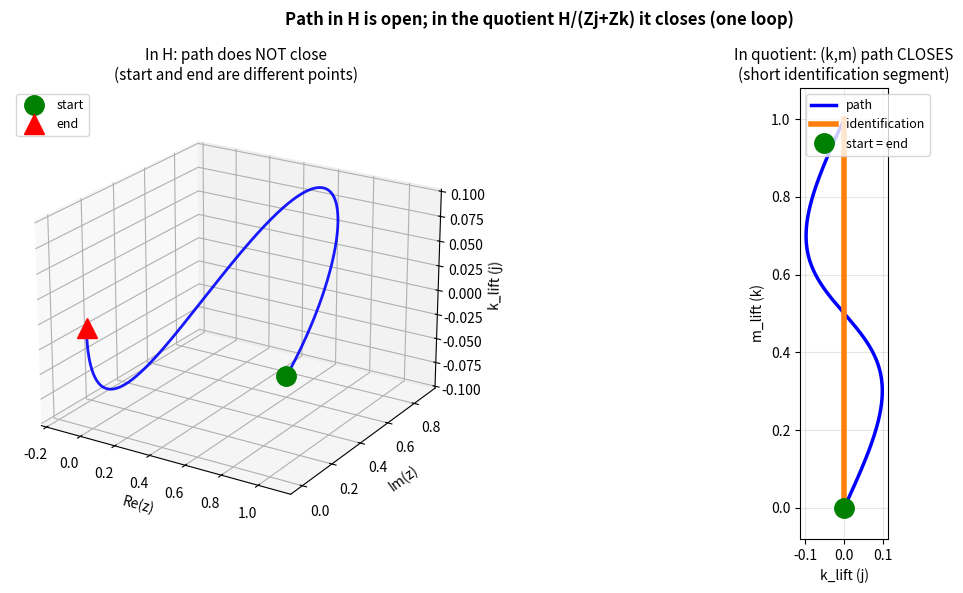

The script that saved this image: (Note: this script raises an exception after producing the figure.)
#!/usr/bin/env python3
"""
Two-panel figure (same style as computational-gap-detection):
  Left:  path in H (open) — 3D view, start != end.
  Right: path in quotient H/(Zj+Zk) (closed) — same path + identification segment.

Run from repo root: python quaternion-state/fig_open_in_H_closed_in_quotient.py
"""

import os
import numpy as np
from scipy.special import lambertw
import matplotlib
matplotlib.use("Agg")
import matplotlib.pyplot as plt


def slog(w, k=0, m=0):
    c = np.log(w + 0j) + 2j * np.pi * k
    return np.exp(lambertw(c, k=m))


def track_with_lift(w_path, z_start, k0=0, m0=0, search_radius=2):
    z_path = [z_start]
    ck, cm = k0, m0
    for i in range(1, len(w_path)):
        w = w_path[i]
        z_prev = z_path[-1]
        best_z, best_d = None, np.inf
        best_k, best_m = ck, cm
        for dk in range(-search_radius, search_radius + 1):
            for dm in range(-search_radius, search_radius + 1):
                try:
                    z_c = slog(w, k=ck + dk, m=cm + dm)
                    if np.isfinite(z_c):
                        d = abs(z_c - z_prev)
                        if d < best_d:
                            best_d, best_z = d, z_c
                            best_k, best_m = ck + dk, cm + dm
                except Exception:
                    pass
        z_path.append(best_z if best_z is not None else z_prev)
        ck, cm = best_k, best_m
    z_path = np.array(z_path)
    theta = np.unwrap(np.angle(w_path))
    log_lift = np.log(np.abs(w_path)) + 1j * theta
    phi = np.unwrap(np.angle(log_lift + 1 / np.e))
    k_lift = theta / (2 * np.pi)
    m_lift = phi / (2 * np.pi)
    return z_path, k_lift, m_lift


def main():
    n = 600
    t = np.linspace(0, 2 * np.pi, n)
    w_star = np.exp(-1 / np.e)
    w_path = (w_star + 1e-4) + 0.40 * np.exp(1j * t)
    z_path, k_lift, m_lift = track_with_lift(w_path, slog(w_path[0]), 0, 0)

    # 3D view: (Re z, Im z, k_lift), colour = m_lift
    x, y, z_ax = z_path.real, z_path.imag, k_lift

    fig = plt.figure(figsize=(14, 6))

    # Left: path in H — OPEN (line + start/end markers)
    ax1 = fig.add_subplot(121, projection="3d")
    ax1.plot(x, y, z_ax, "b-", linewidth=2, alpha=0.9)
    ax1.plot(x[0], y[0], z_ax[0], "go", markersize=14, label="start")
    ax1.plot(x[-1], y[-1], z_ax[-1], "r^", markersize=14, label="end")
    ax1.set_xlabel("Re(z)")
    ax1.set_ylabel("Im(z)")
    ax1.set_zlabel("k_lift (j)")
    ax1.set_title("In H: path does NOT close\n(start and end are different points)", fontsize=11)
    ax1.legend(loc="upper left", fontsize=9)
    ax1.view_init(elev=22, azim=-58)

    # Right: path in (k_lift, m_lift) — no mod, so path is smooth; closing segment is short
    # For Loop A: path (0,0) -> (0,1); in quotient we identify (0,1) with (0,0), so one short segment closes it
    ax2 = fig.add_subplot(122)
    ax2.plot(k_lift, m_lift, "b-", linewidth=2.5, label="path")
    ax2.plot([k_lift[-1], k_lift[0]], [m_lift[-1], m_lift[0]], "C1-", linewidth=4, label="identification")
    ax2.plot(k_lift[0], m_lift[0], "go", markersize=14, label="start = end")
    ax2.set_xlabel("k_lift (j)")
    ax2.set_ylabel("m_lift (k)")
    ax2.set_title("In quotient: (k,m) path CLOSES\n(short identification segment)", fontsize=11)
    ax2.legend(loc="upper left", fontsize=9)
    ax2.set_aspect("equal")
    ax2.grid(True, alpha=0.3)
    # Slight margin so path and closing segment are visible
    ax2.margins(0.08)

    plt.suptitle(
        "Path in H is open; in the quotient H/(Zj+Zk) it closes (one loop)",
        fontsize=12,
        fontweight="bold",
    )
    plt.tight_layout()
    out = os.path.join(os.path.dirname(__file__), "fig_open_in_H_closed_in_quotient.png")
    plt.savefig(out, dpi=160, bbox_inches="tight")
    plt.close()
    print(f"Saved {out}")


if __name__ == "__main__":
    main()
